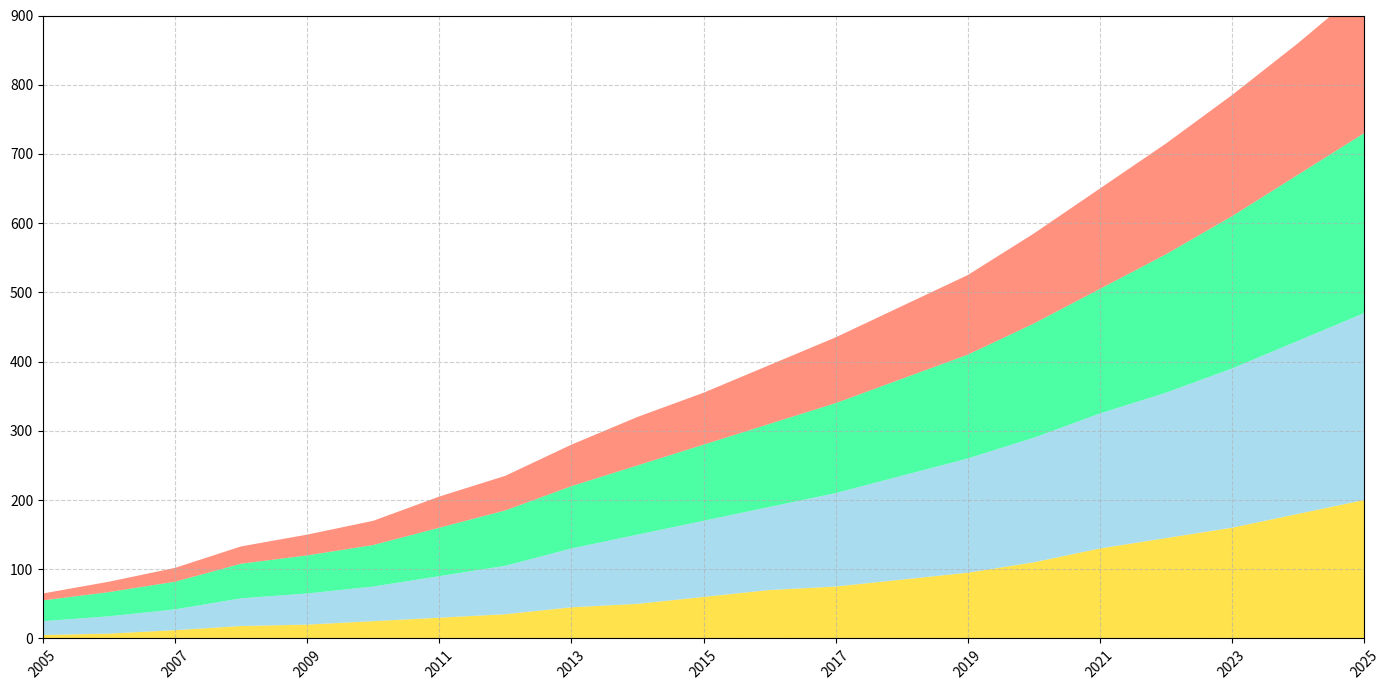

Here is the Python script that generated this plot:
import matplotlib.pyplot as plt
import numpy as np

# Years from 2005 to 2025
years = np.arange(2005, 2026)

# Data: Energy consumption (in gigawatt hours) of different renewable energy sources
solar_energy = np.array([
    5, 7, 12, 18, 20, 25, 30, 35, 45, 50, 
    60, 70, 75, 85, 95, 110, 130, 145, 160, 180, 
    200
])
wind_energy = np.array([
    20, 25, 30, 40, 45, 50, 60, 70, 85, 100,
    110, 120, 135, 150, 165, 180, 195, 210, 230, 250,
    270
])
hydro_energy = np.array([
    30, 35, 40, 50, 55, 60, 70, 80, 90, 100,
    110, 120, 130, 140, 150, 165, 180, 200, 220, 240,
    260
])
biomass_energy = np.array([
    10, 15, 20, 25, 30, 35, 45, 50, 60, 70,
    75, 85, 95, 105, 115, 130, 145, 160, 175, 190,
    210
])

# Generate the figure and axis
fig, ax = plt.subplots(figsize=(14, 7))

# Create a stacked area plot
ax.stackplot(years, solar_energy, wind_energy, hydro_energy, biomass_energy, 
             colors=['#FFD700', '#87CEEB', '#00FF7F', '#FF6347'], alpha=0.7)

# Customize plot appearance without textual elements
ax.set_xlim(years[0], years[-1])
ax.set_ylim(0, 900)

# Set x-ticks to show every 2 years
ax.set_xticks(years[::2])
plt.xticks(rotation=45)

# Add grid for better readability
ax.grid(True, linestyle='--', alpha=0.6)

# Automatically adjust layout to prevent overlap
plt.tight_layout()

# Display the chart
plt.show()
